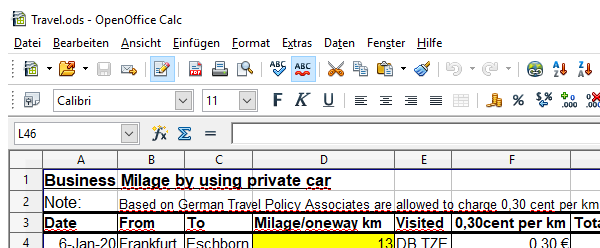
Workflow: Create Travel-PDF

Step 1: Attach Window Travel-File on the element in window 'Travel.ods - OpenOffice Calc' (soffice.bin)

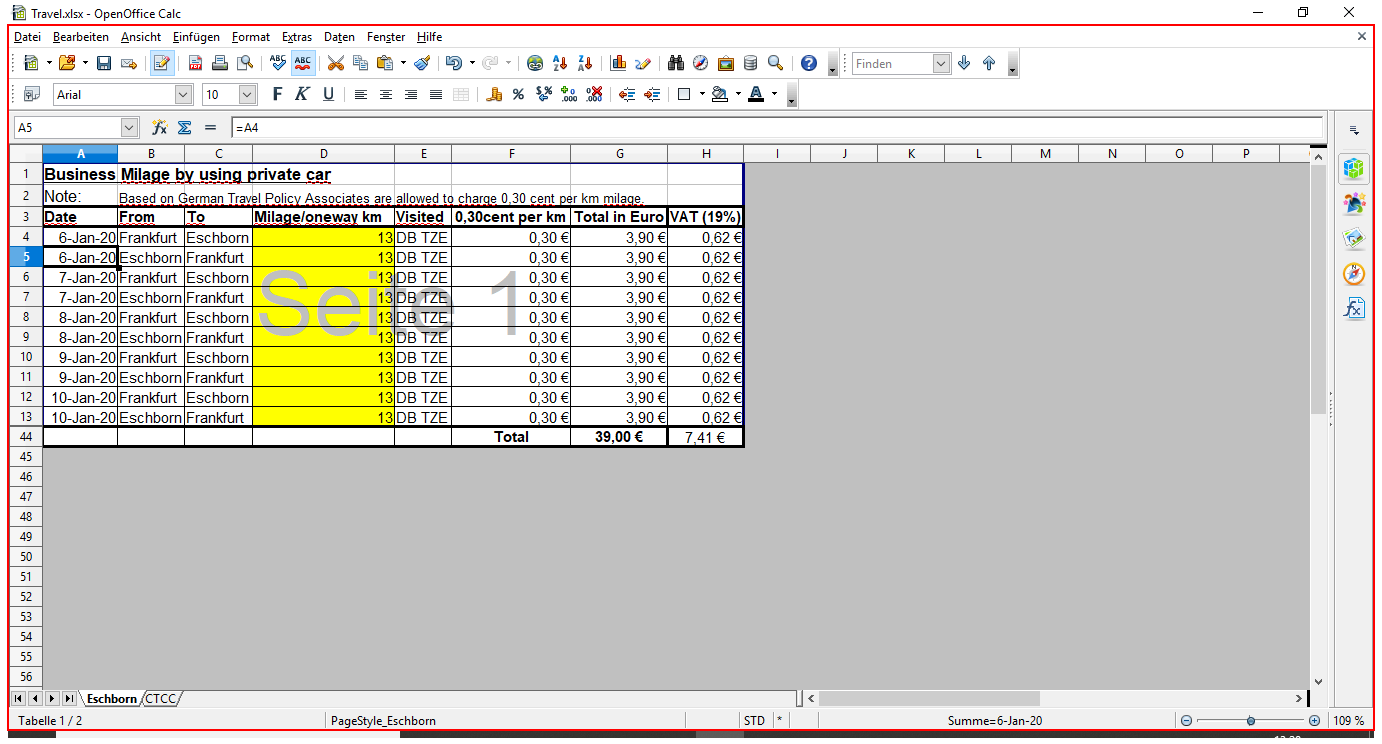
Step 2: type a value into the client 'Travel.xlsx - OpenOffice Calc' in window 'Travel.xlsx - OpenOffice Calc' (soffice.bin)

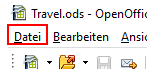
Step 3: click on the menu item 'Datei'

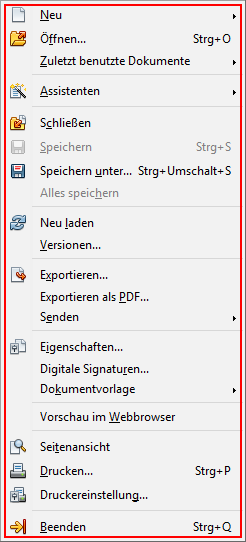
Step 4: click on 'soffice.bin'